Run: headless pygame with SDL's dummy video driver; simulated clock (each Clock.tick advances the game by its frame time, no real sleeping); random seed 0; keys injected as events and as key.get_pressed() state; no mouse input; restart key SPACE tapped at the start of phases 3 and 4.
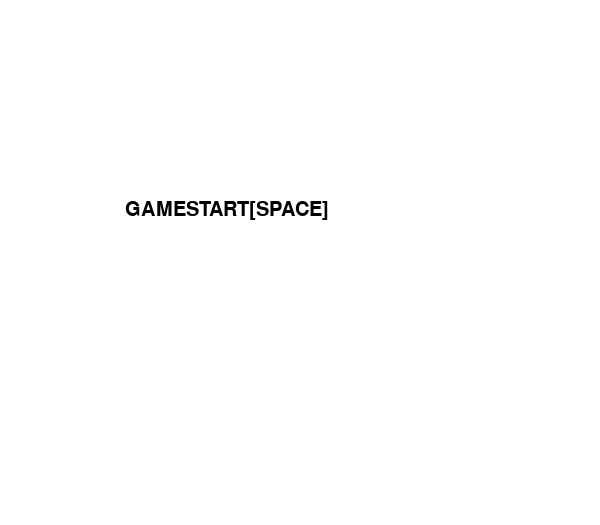
Frame 1 of 4 · flips 1–60 · no input
Frame 2 of 4 · flips 61–180 · tapped SPACE, RETURN · held RIGHT (→), D · screen unchanged from frame 1, image omitted
Frame 3 of 4 · flips 181–300 · tapped SPACE · held DOWN (↓), S · screen unchanged from frame 2, image omitted
Frame 4 of 4 · flips 301–420 · tapped SPACE · held LEFT (←), A, UP (↑), W · screen unchanged from frame 3, image omitted

The pygame program that drew these frames:

import pygame
import sys
import random


WHITE = (255,255,255)

BLACK = (0,0,0)
YELLOW = (255,255,0)
RED = (255,0,0)
BLUE = (0,0,255)
GREEN = (0,255,0)
PURPLE = (255,0,255)
ORANGE = (255,128,0)
AQUA = (0,255,255)
BACKGROUND = (200,200,200)

BOARDHEIGHT = 12
BOARDWIDHT = 6
S = 40
S2 = 20
page = 0

class Posi():
    def __init__(self,x,y):
        self.x = x
        self.y = y

class Puyo():
    def __init__(self,x,y,rot,color):
        self.x = x
        self.y = y
        self.rot = rot
        self.color = color
    
    def make_puyo(self):
        puyo = [Posi(0,0),Posi(0,-1)]

        for t in range((40000000+self.rot)%4):
            puyo = list(map(Puyo.rot_puyo,puyo))

        return puyo,self.color
    def rot_puyo(self):
        puyo = Posi(-self.y,self.x)

        return puyo
    
    def copy(self):
        return Puyo(self.x,self.y,self.rot,self.color)

    def draw(self,screen):
        block,color = self.make_puyo()

        for b,c in zip(block,color):
            if c == 2:
                pygame.draw.circle(screen,RED,[(self.x+b.x)*S+S2,(self.y+b.y)*S+S2],18)
            elif c == 3:
                pygame.draw.circle(screen,BLUE,[(self.x+b.x)*S+S2,(self.y+b.y)*S+S2],18)
            elif c == 4:
                pygame.draw.circle(screen,GREEN,[(self.x+b.x)*S+S2,(self.y+b.y)*S+S2],18)
            elif c == 5:
                pygame.draw.circle(screen,YELLOW,[(self.x+b.x)*S+S2,(self.y+b.y)*S+S2],18)
            elif c == 6:
                pygame.draw.circle(screen,PURPLE,[(self.x+b.x)*S+S2,(self.y+b.y)*S+S2],18)

class Field():
    def __init__(self):
        self.board = self.make_board()
        self.del_puyo=0
        self.delpuyo_color=0
    def make_board(self):
        make_board = []
        for t in range(BOARDHEIGHT):
            make_board.append([1,0,0,0,0,0,0,1])
        make_board.append([1,1,1,1,1,1,1,1])
        
        return make_board
    
    def delet_puyo(self):
        for y in range(BOARDHEIGHT):
            for x in range(1,BOARDWIDHT+1):
                if self.board[y][x] != 0:
                    self.delpuyo_color = self.board[y][x]
                    field=Field()
                    self.explore_puyo(x,y,field)
                    if self.del_puyo >= 4:
                        for y in range(BOARDHEIGHT):
                            for x in range(1,BOARDWIDHT+1):
                                if field.board[y][x] == self.delpuyo_color:
                                    self.board[y][x] = 0

                        for y in range(BOARDHEIGHT-1,-1,-1):
                            for x in range(1,BOARDWIDHT+1):
                                t = 1
                                if self.board[y][x] != 0:
                                    while True:
                                        if self.board[y+t][x] == 0:
                                            self.board[y+t][x] = self.board[y+t-1][x]
                                            self.board[y+t-1][x] = 0
                                            t += 1
                                        else:
                                            break

                                
                                    
                    self.del_puyo = 0
                    
    
    def explore_puyo(self,x,y,field):
        if self.board[y][x] != 1 and self.board[y][x] == self.delpuyo_color:
            self.del_puyo += 1
            field.board[y][x] += self.delpuyo_color
            if field.board[y-1][x] == 0:
                self.explore_puyo(x,y-1,field)
            if field.board[y+1][x] == 0:
                self.explore_puyo(x,y+1,field)
            if field.board[y][x-1] == 0:
                self.explore_puyo(x-1,y,field)
            if field.board[y][x+1] == 0:
                self.explore_puyo(x+1,y,field)
        
        
        
    def draw(self,screen):
        for y in range(BOARDHEIGHT + 1):
            for x in range(BOARDWIDHT + 2):
                if self.board[y][x] == 0:
                    pygame.draw.rect(screen,WHITE,[x*S,y*S,S,S],1)
                elif self.board[y][x] == 1:
                    pygame.draw.rect(screen,BLACK,[x*S,y*S,S,S])
                elif self.board[y][x] == 2:
                    pygame.draw.circle(screen,RED,[x*S+S2,y*S+S2],18)
                    pygame.draw.rect(screen,WHITE,[x*S,y*S,S,S],1)
                elif self.board[y][x] == 3:
                    pygame.draw.circle(screen,BLUE,[x*S+S2,y*S+S2],18)
                    pygame.draw.rect(screen,WHITE,[x*S,y*S,S,S],1)
                elif self.board[y][x] == 4:
                    pygame.draw.circle(screen,GREEN,[x*S+S2,y*S+S2],18)
                    pygame.draw.rect(screen,WHITE,[x*S,y*S,S,S],1)
                elif self.board[y][x] == 5:
                    pygame.draw.circle(screen,YELLOW,[x*S+S2,y*S+S2],18)
                    pygame.draw.rect(screen,WHITE,[x*S,y*S,S,S],1)
                elif self.board[y][x] == 6:
                    pygame.draw.circle(screen,PURPLE,[x*S+S2,y*S+S2],18)
                    pygame.draw.rect(screen,WHITE,[x*S,y*S,S,S],1)

    def score_draw(self,screen,score):
        font2=pygame.font.Font(None,30)
        txt = font2.render("SCORE : "+str(score),True,BLACK)
        screen.blit(txt,[320,500])
class Game():
    def __init__(self):
        self.field = Field()
        self.puyo=Puyo(3,1,0,[random.randint(2,6),random.randint(2,6)])
        self.movex=0
        self.movey=0
        self.mover=0
        self.count=0
    def proc(self,screen,tmr):
        global page

        if self.movex != 0:
            move = self.puyo.copy()
            move.x += self.movex
            if self.rangecheck(move) == True:
                self.puyo.x += self.movex


            self.movex = 0

        if self.movey != 0:
            move = self.puyo.copy()
            move.y += self.movey
            if self.rangecheck(move) == True:
                self.puyo.y += self.movey
            else:
                puyo,color = Puyo.make_puyo(move)
                cnt = 0
                for b in puyo:
                    if self.field.board[b.y+self.puyo.y+1][b.x+self.puyo.x] != 0:
                        self.field.board[b.y+self.puyo.y][b.x+self.puyo.x] = color[cnt]
                    
                    elif self.field.board[b.y+self.puyo.y+2][b.x+self.puyo.x] != 0 and self.puyo.rot%4 == 2:
                        self.field.board[b.y+self.puyo.y][b.x+self.puyo.x] = color[cnt]
                        
                    else:
                        t=1
                        while True:
                            if self.field.board[b.y+self.puyo.y+t][b.x+self.puyo.x] == 0:
                                t += 1
                            else:
                                self.field.board[b.y+self.puyo.y+t-1][b.x+self.puyo.x] = color[cnt]
                                break
                    cnt += 1
                for t in range(19):
                    self.field.delet_puyo()
                self.puyo = Puyo(3,0,0,[random.randint(2,6),random.randint(2,6)])

            self.movey = 0

        if self.mover != 0:
            move = self.puyo.copy()
            move.rot += self.mover
            if self.rangecheck(move) == True:
                self.puyo.rot += self.mover
        
            self.mover = 0


        

        screen.fill(BACKGROUND)
        self.field.draw(screen)
        self.field.score_draw(screen,self.count*1000)
        self.puyo.draw(screen)

    def rangecheck(self,move):
        block,color = Puyo.make_puyo(move)
        for b in block:
            if self.field.board[b.y+move.y][b.x+move.x] != 0:
                return False
        return True

def main():
    global page
    pygame.init()
    pygame.display.set_caption("puyopuyo")

    screen=pygame.display.set_mode((600,525))
    clock=pygame.time.Clock()
    font=pygame.font.Font(None,50)
    font2=pygame.font.Font(None,30)
    game=Game()

    tmr = 0
    while True:
        tmr += 1

        for event in pygame.event.get():
            if event.type == pygame.QUIT:
                pygame.quit()
                sys.exit()
            if event.type == pygame.KEYDOWN:
                if event.key == pygame.K_a:
                    game.mover += 1
                if event.key == pygame.K_d:
                    game.mover -= 1
                # if event.key == pygame.K_UP:
                #     game.minoQick += 1
                #     tmr = 0

        key=pygame.key.get_pressed()
        if key[pygame.K_LEFT] == 1 and tmr%3 == 0:
            game.movex += -1
        if key[pygame.K_RIGHT] == 1 and tmr%3 == 0:
            game.movex += 1
        if key[pygame.K_DOWN] == 1 and tmr%3 == 0:
            game.movey += 1
        elif tmr%50 == 0:
            game.movey += 1
  
        if page == 0:
            screen.fill(WHITE)
            txt = font2.render("GAMESTART[SPACE]",True,BLACK)
            screen.blit(txt,[125,200])
            key=pygame.key.get_pressed()
            if key[pygame.K_SPACE] == 1:
                page=1
        elif page == 1:
            game.proc(screen,tmr)
        elif page == 2:
            screen.fill(WHITE)
            txt = font.render("GAMEOVER",True,BLACK)
            screen.blit(txt,[30,150])
    


        pygame.display.update()
        clock.tick(50)      
    


if __name__ == "__main__":
    main()
